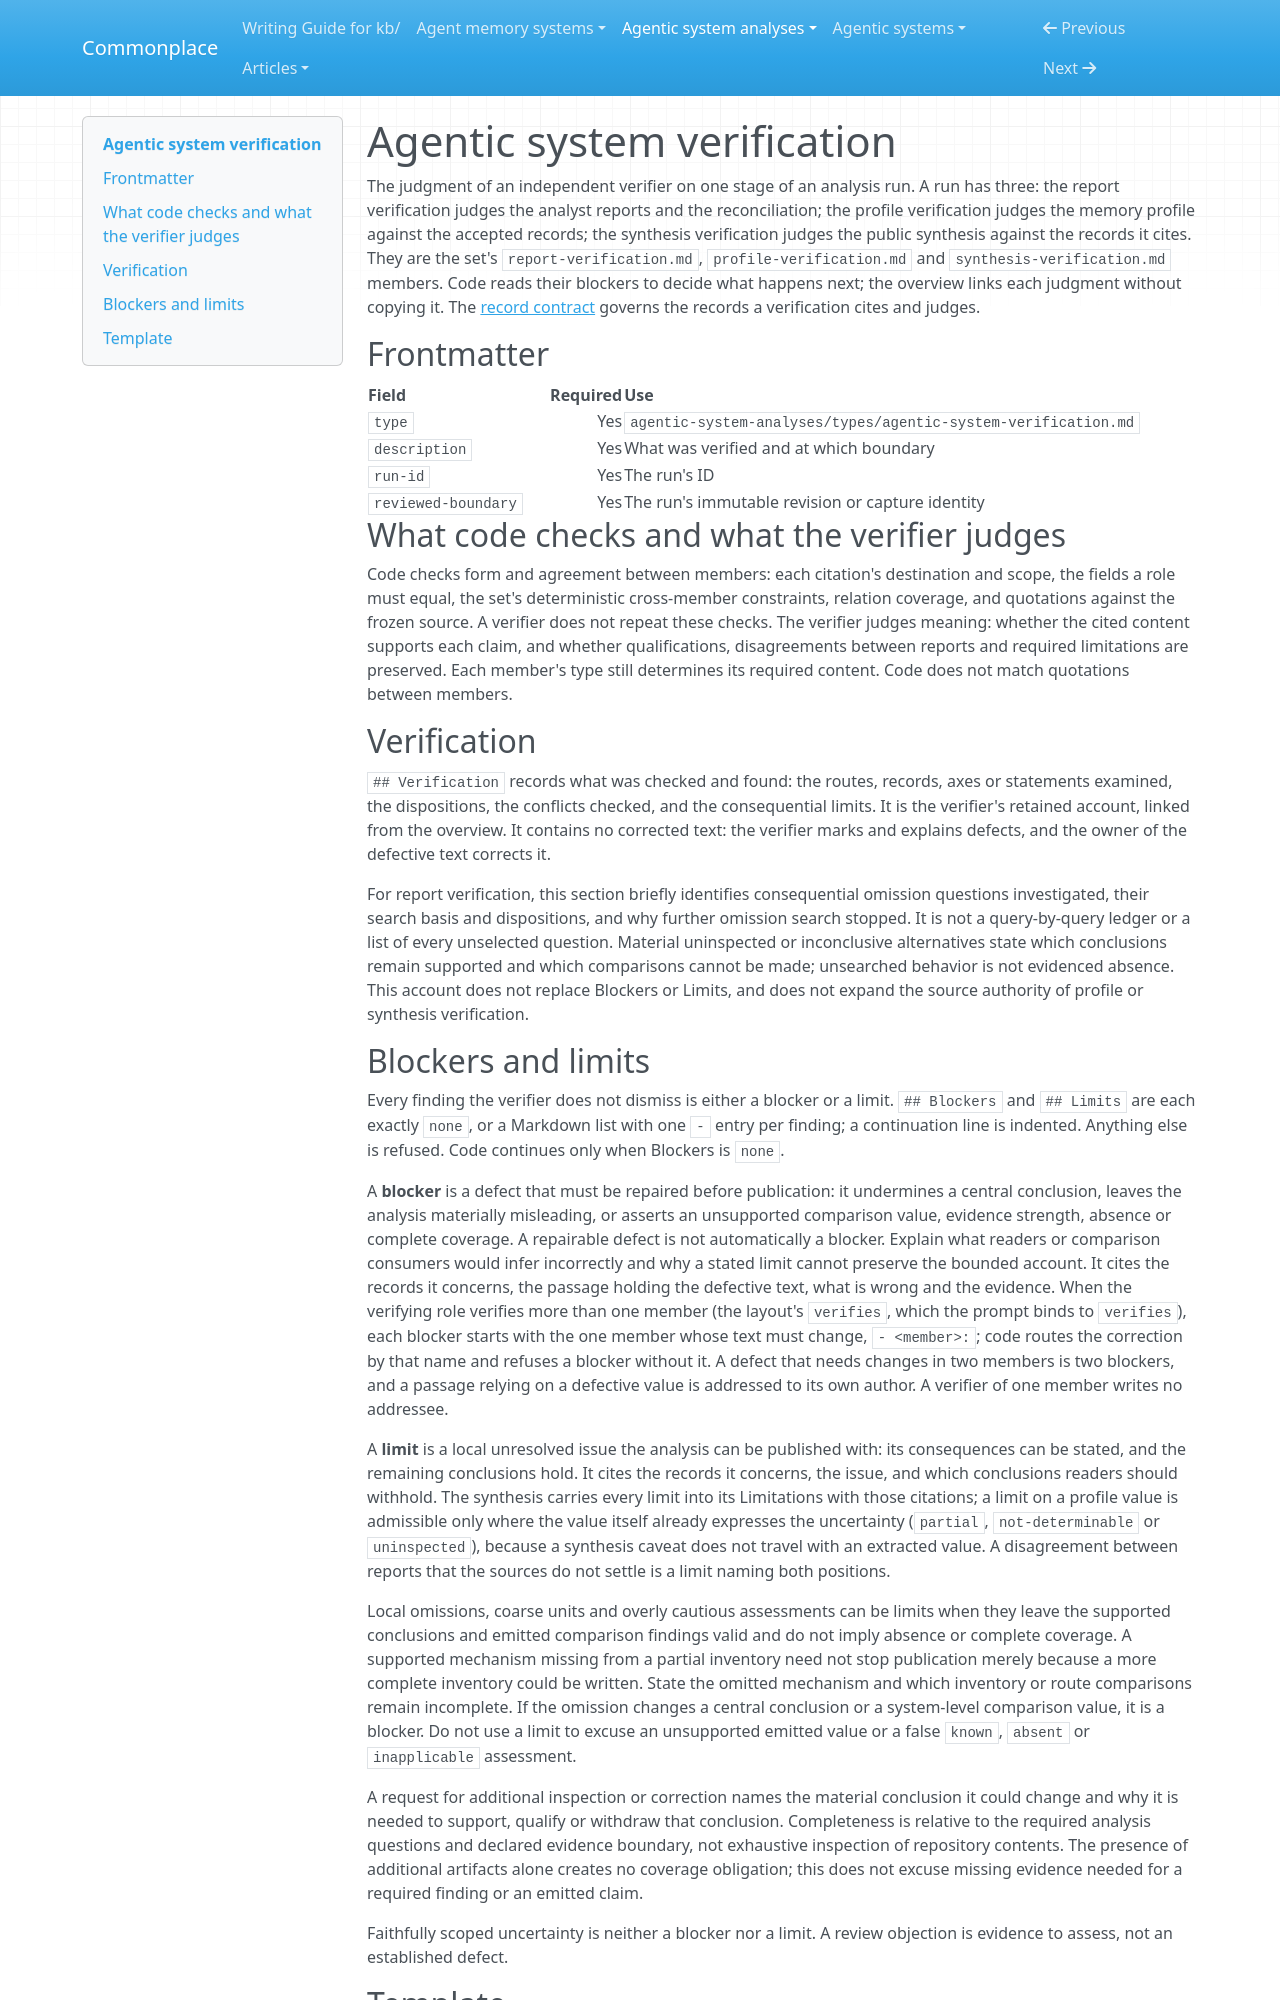

repository: zby/commonplace · page: agentic-system-analyses/types/agentic-system-verification/index.html · generator: mkdocs

---
type: types/type-spec.md
name: agentic-system-verification
description: "Independent verification of one stage of an analysis run — analyst reports, memory profile or synthesis — with the blockers that send work back and the limits the publication declares"
schema: ./agentic-system-verification.schema.yaml
---

# Agentic system verification

The judgment of an independent verifier on one stage of an analysis run. A
run has three: the report verification judges the analyst reports and the
reconciliation; the profile verification judges the memory profile against
the accepted records; the synthesis verification judges the public synthesis
against the records it cites. They are the set's `report-verification.md`,
`profile-verification.md` and `synthesis-verification.md` members. Code reads
their blockers to decide what happens next; the overview links each judgment
without copying it. The [record contract](../instructions/agentic-analysis-records.md)
governs the records a verification cites and judges.

## Frontmatter

| Field | Required | Use |
|---|---:|---|
| `type` | Yes | `agentic-system-analyses/types/agentic-system-verification.md` |
| `description` | Yes | What was verified and at which boundary |
| `run-id` | Yes | The run's ID |
| `reviewed-boundary` | Yes | The run's immutable revision or capture identity |

## What code checks and what the verifier judges

Code checks form and agreement between members: each citation's destination
and scope, the fields a role must equal, the set's deterministic
cross-member constraints, relation coverage, and quotations against the
frozen source. A verifier does not repeat these checks. The verifier judges
meaning: whether the cited content supports each claim, and whether
qualifications, disagreements between reports and required limitations are
preserved. Each member's type still determines its required content. Code
does not match quotations between members.

## Verification

`## Verification` records what was checked and found: the routes, records,
axes or statements examined, the dispositions, the conflicts checked, and the
consequential limits. It is the verifier's retained account, linked from the overview.
It contains no corrected text: the verifier marks and explains defects, and the
owner of the defective text corrects it.

For report verification, this section briefly identifies consequential omission
questions investigated, their search basis and dispositions, and why further
omission search stopped. It is not a query-by-query ledger or a list of every
unselected question. Material uninspected or inconclusive alternatives state
which conclusions remain supported and which comparisons cannot be made;
unsearched behavior is not evidenced absence. This account does not replace
Blockers or Limits, and does not expand the source authority of profile or
synthesis verification.
